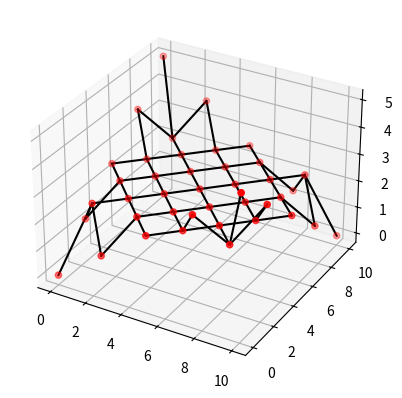

Generate this figure with matplotlib:
"""
Input file for validation of PS, benchmark case where form of self-stressed saddle is sought
"""
import numpy as np

# grid discretization
grid_size = 5
grid_length = 10
grid_height = 5


def connectivity_matrix(grid_size: int):
    n = grid_size ** 2 + (grid_size - 1) ** 2
    top_edge = [i for i in range(grid_size)]
    bottom_edge = [n - grid_size + i for i in range(grid_size)]
    left_edge = [(grid_size * 2 - 1) * i for i in range(1, grid_size - 1)]
    right_edge = [left_edge[i] + grid_size - 1 for i in range(grid_size - 2)]
    fixed_nodes = top_edge + bottom_edge + left_edge + right_edge

    connections = []

    # inner grid connections
    for i in range(n):
        if i not in fixed_nodes:
            connections.append([i, i - grid_size])
            connections.append([i, i - grid_size + 1])
            connections.append([i, i + grid_size - 1])
            connections.append([i, i + grid_size])

    matrix = np.zeros((n, n))

    for indices in connections:                 # enter connections at correct index in matrix
        matrix[indices[0], indices[1]] += 1
        matrix[indices[1], indices[0]] += 1

    matrix[matrix > 1] = 1                      # remove double connections

    return matrix, fixed_nodes


def initial_conditions(g_size: int, m_segment: float, fixed_nodes: list, g_h: float, g_l: float):
    conditions = []

    orthogonal_distance = g_l/(g_size-1)
    dl = g_h / g_l * orthogonal_distance
    even = [i * orthogonal_distance for i in range(g_size)]
    uneven = [i*orthogonal_distance + 0.5*orthogonal_distance for i in range(g_size - 1)]
    x_y = [[i * orthogonal_distance, 0] for i in range(g_size)]

    for i in range(g_size - 1):
        x_y.extend(list(zip(uneven, [i*orthogonal_distance + 0.5*orthogonal_distance for j in range(len(uneven))])))
        x_y.extend(list(zip(even, [(i+1)*orthogonal_distance for j in range(len(even))])))

    z = [i*dl for i in range(g_size)]
    temp = z.copy()
    z.extend(reversed(temp))
    z.extend(temp[1:-1])
    z.extend(reversed(temp[1:-1]))

    n = g_size ** 2 + (g_size - 1) ** 2

    for i in range(n):
        if i in fixed_nodes:
            conditions.append([list(x_y[i]) + [z[fixed_nodes.index(i)]], [0, 0, 0], m_segment, True])
        else:
            conditions.append([list(x_y[i]) + [g_h/2], [0, 0, 0], m_segment, False])

    return conditions


# dictionary of required parameters
params = {
    # model parameters
    "n": 10,  # [-]       number of particles
    "k_t": 1,  # [N/m]     spring stiffness
    "c": 1,  # [N s/m] damping coefficient
    "L": 10,  # [m]       tether length
    "m_block": 100,  # [kg]     mass attached to end of tether
    "rho_tether": 0.1,  # [kg/m]    mass density tether

    # simulation settings
    "dt": 0.1,  # [s]       simulation timestep
    "t_steps": 1000,  # [-]      number of simulated time steps
    "abs_tol": 1e-50,  # [m/s]     absolute error tolerance iterative solver
    "rel_tol": 1e-5,  # [-]       relative error tolerance iterative solver
    "max_iter": 1e5,  # [-]       maximum number of iterations

    # physical parameters
    "g": 9.807,  # [m/s^2]   gravitational acceleration
    "v_w": [5, 0, 0],  # [m/s]     wind velocity vector
    'rho': 1.225,  # [kg/ m3]  air density
    'c_d_bridle': 1.05,  # [-]       drag-coefficient of bridles
    "d_bridle": 0.02  # [m]       diameter of bridle lines
}

# calculated parameters
params["l0"] = 0#np.sqrt( 2 * (grid_length/(grid_size-1))**2)
params["m_segment"] = 1
params["k"] = params["k_t"] * (params["n"] - 1)  # segment stiffness
params["n"] = grid_size ** 2 + (grid_size - 1) ** 2


# instantiate connectivity matrix and initial conditions array
c_matrix, f_nodes = connectivity_matrix(grid_size)
init_cond = initial_conditions(grid_size, params["m_segment"], f_nodes, grid_height, grid_length)

# print(init_cond)

if __name__ == "__main__":
    import matplotlib.pyplot as plt
    # from mpl_toolkits import mplot3d

    x = []
    y = []
    z = []
    for i in range(len(init_cond)):
        x.append(init_cond[i][0][0])
        y.append(init_cond[i][0][1])
        z.append(init_cond[i][0][2])

    fig= plt.figure()
    ax = fig.add_subplot(projection="3d")

    b = np.nonzero(np.triu(c_matrix))
    b = np.column_stack((b[0], b[1]))

    ax.scatter(x, y, z, c='red')
    for indices in b:
        ax.plot([x[indices[0]], x[indices[1]]], [y[indices[0]], y[indices[1]]], [z[indices[0]], z[indices[1]]],
                color='black')

    # ax.plot(x, z, 'r+', zdir='y', zs=-1.5)
    # ax.plot(y, z, 'g+', zdir='x', zs=-0.5)
    # ax.plot(x, y, 'k+', zdir='z', zs=-1.5)

    plt.show()

    print(len(initial_conditions(5, 1, [0, 1, 2, 3, 4, 36, 37, 38, 39, 40, 9, 18, 27, 13, 22, 31], 5, 10)))
